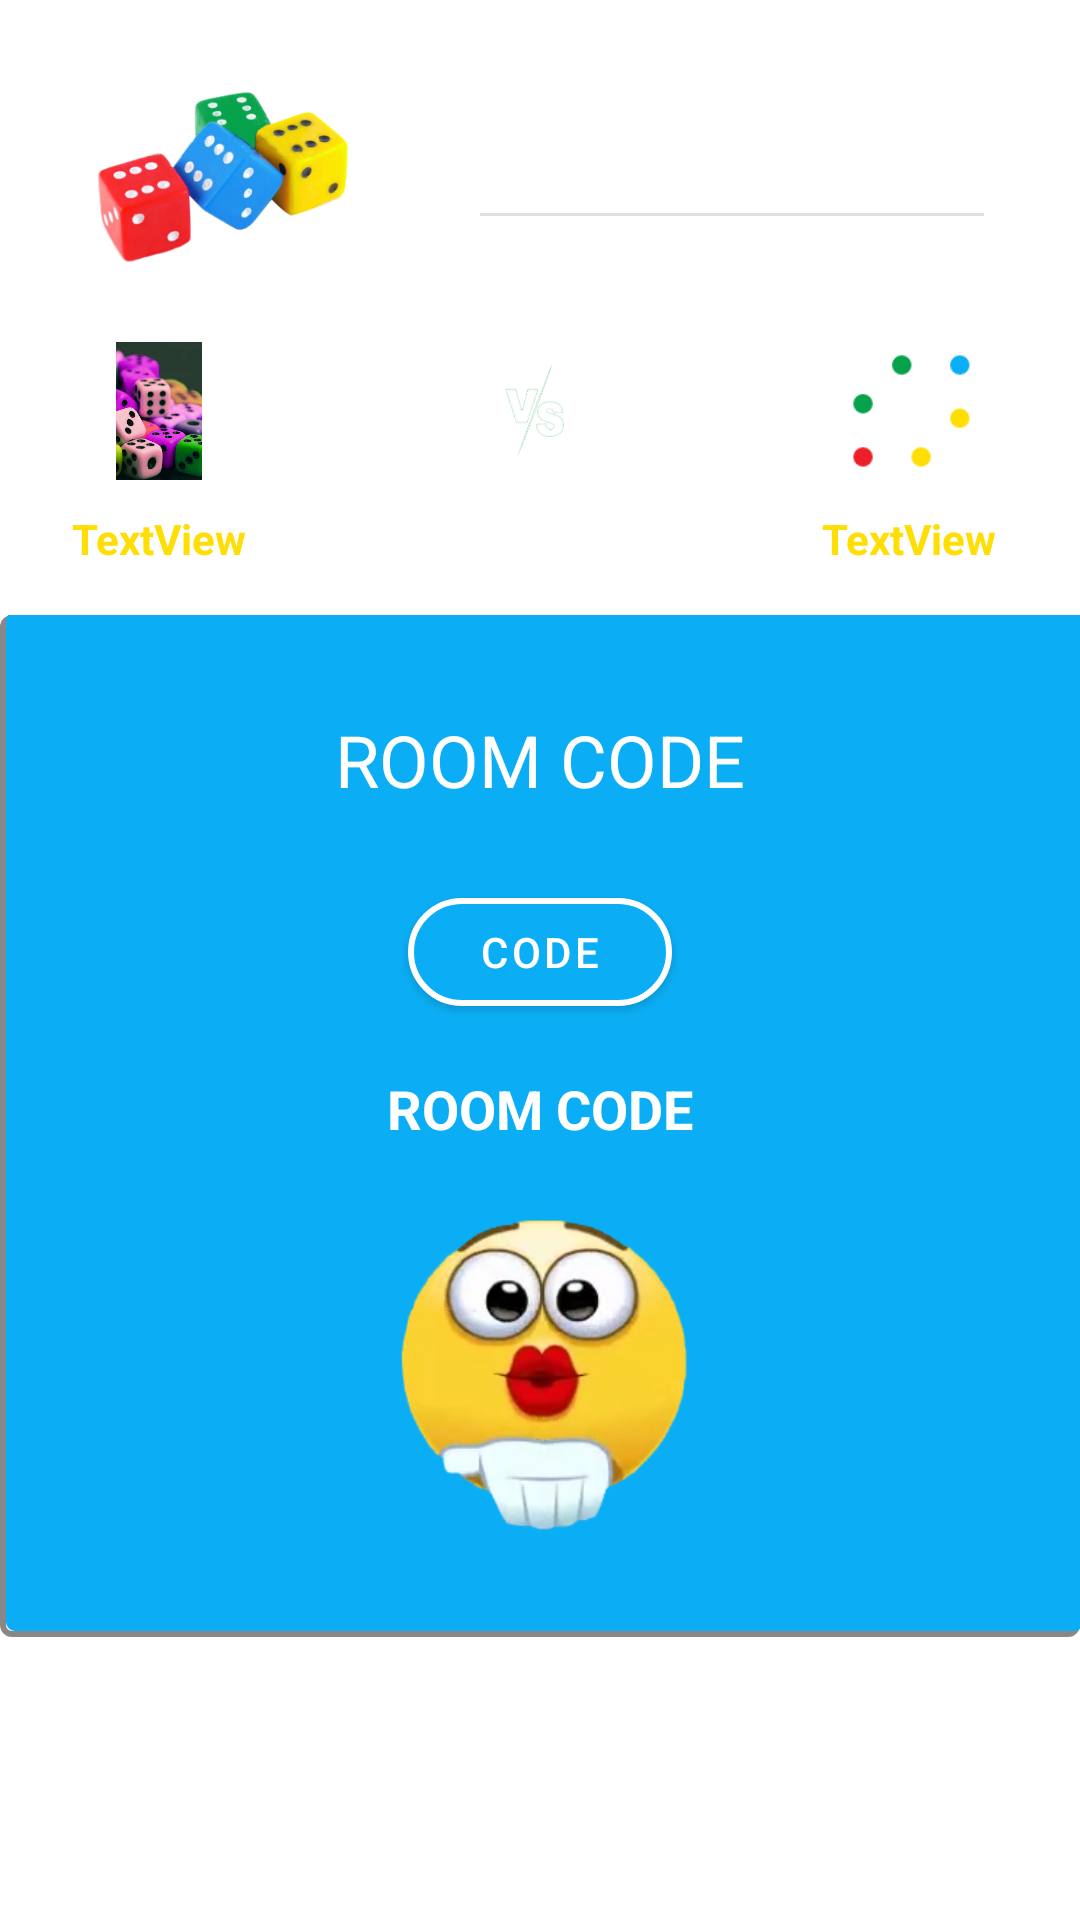

This screen was rendered from an Android layout file. Write that file and the resources it references.
<!-- AndroidManifest.xml: application theme Theme.Ludo -->
<!-- res/layout/fragment_game_result.xml -->
<?xml version="1.0" encoding="utf-8"?>
<ScrollView xmlns:android="http://schemas.android.com/apk/res/android"
    xmlns:app="http://schemas.android.com/apk/res-auto"
    xmlns:tools="http://schemas.android.com/tools"
    android:layout_width="match_parent"
    android:layout_height="match_parent"
    android:fillViewport="true">

    <androidx.constraintlayout.widget.ConstraintLayout
        android:layout_width="match_parent"
        android:layout_height="wrap_content"

        tools:context=".GameMatchingFragment">

        <View
            android:id="@+id/view4"
            android:layout_width="match_parent"
            android:layout_height="match_parent"
            android:background="@color/backgroundblack"
            android:visibility="gone"
            app:layout_constraintBottom_toBottomOf="parent"
            app:layout_constraintEnd_toEndOf="parent"
            app:layout_constraintStart_toStartOf="parent"
            app:layout_constraintTop_toTopOf="parent" />
        
        <ImageView
            android:id="@+id/imageView8"
            android:layout_width="wrap_content"
            android:layout_height="wrap_content"
            android:layout_marginStart="16dp"
            android:layout_marginLeft="16dp"
            android:layout_marginTop="16dp"
            android:src="@drawable/djfksdj"
            app:layout_constraintStart_toStartOf="parent"
            app:layout_constraintTop_toTopOf="parent" />

        <TextView
            android:id="@+id/tablenumbertextview"
            android:layout_width="wrap_content"
            android:layout_height="wrap_content"
            android:text="Result Status"
            android:textColor="@color/white"
            android:textSize="24sp"
            app:layout_constraintBottom_toBottomOf="@+id/imageView8"
            app:layout_constraintEnd_toEndOf="parent"
            app:layout_constraintStart_toEndOf="@+id/imageView8"
            app:layout_constraintTop_toTopOf="@+id/imageView8"
            app:layout_constraintVertical_bias="0.13999999" />

        <View
            android:id="@+id/view2"
            android:layout_width="0dp"
            android:layout_height="1dp"
            android:layout_marginStart="32dp"
            android:layout_marginLeft="32dp"
            android:layout_marginTop="16dp"
            android:layout_marginEnd="32dp"
            android:layout_marginRight="32dp"
            android:background="#e0e0e0"
            app:layout_constraintEnd_toEndOf="parent"
            app:layout_constraintStart_toEndOf="@+id/imageView8"
            app:layout_constraintTop_toBottomOf="@+id/tablenumbertextview" />


        <ImageView
            android:id="@+id/player1image"
            android:layout_width="50dp"
            android:layout_height="50dp"
            android:layout_marginEnd="32dp"
            android:layout_marginRight="32dp"
            android:background="@drawable/profile_circle_background"
            android:src="@drawable/ludogameicon"
            app:layout_constraintEnd_toEndOf="parent"
            app:layout_constraintTop_toTopOf="@+id/imageView6" />


        <ImageView
            android:id="@+id/player2image"
            android:layout_width="50dp"
            android:layout_height="50dp"
            android:layout_marginStart="28dp"
            android:layout_marginLeft="28dp"
            android:layout_marginTop="16dp"
            android:background="@drawable/profile_circle_background"
            android:padding="2dp"
            android:src="@drawable/ludobg"
            app:layout_constraintStart_toStartOf="parent"
            app:layout_constraintTop_toBottomOf="@+id/imageView8" />

        <ImageView
            android:id="@+id/imageView6"
            android:layout_width="50dp"
            android:layout_height="50dp"

            android:src="@drawable/vs"
            app:layout_constraintEnd_toStartOf="@+id/player1image"
            app:layout_constraintStart_toEndOf="@+id/player2image"
            app:layout_constraintTop_toTopOf="@+id/player2image" />

        <TextView
            android:id="@+id/hostnametextview"
            android:layout_width="wrap_content"
            android:layout_height="wrap_content"
            android:layout_marginTop="8dp"
            android:text="TextView"
            android:textColor="@color/yellow"
            android:textSize="14sp"
            android:textStyle="bold"
            app:layout_constraintEnd_toEndOf="@+id/player2image"
            app:layout_constraintStart_toStartOf="@+id/player2image"
            app:layout_constraintTop_toBottomOf="@+id/player2image" />

        <TextView
            android:id="@+id/playernametextview"
            android:layout_width="wrap_content"
            android:layout_height="wrap_content"
            android:layout_marginTop="8dp"
            android:text="TextView"
            android:textColor="@color/yellow"
            android:textSize="14sp"
            android:textStyle="bold"
            app:layout_constraintEnd_toEndOf="@+id/player1image"
            app:layout_constraintStart_toStartOf="@+id/player1image"
            app:layout_constraintTop_toBottomOf="@+id/player1image" />

        <LinearLayout
            android:layout_width="match_parent"
            android:layout_height="wrap_content"
            android:layout_marginTop="16dp"
            android:padding="16dp"
            android:background="@drawable/shadoweffect"
            android:gravity="center"
            android:orientation="vertical"
            app:layout_constraintEnd_toEndOf="parent"
            app:layout_constraintStart_toStartOf="parent"
            app:layout_constraintTop_toBottomOf="@+id/hostnametextview">

            <TextView
                android:layout_width="wrap_content"
                android:layout_height="wrap_content"
                android:layout_margin="16dp"
                android:text="ROOM CODE"
                android:textColor="@color/white"
                android:textSize="24sp" />

            <com.google.android.material.button.MaterialButton
                android:id="@+id/roomcodeButton"
                android:layout_width="wrap_content"
                app:strokeColor="@color/white"
                android:layout_height="wrap_content"
                android:layout_margin="8dp"
                android:text="code"
                android:textColor="@color/white"
                app:cornerRadius="20dp"
                app:strokeWidth="2dp" />


            <TextView
                android:id="@+id/showresultmessageTextView"
                android:layout_width="wrap_content"
                android:layout_height="wrap_content"
                android:layout_margin="8dp"
                android:text="ROOM CODE"
                android:textStyle="bold"
                android:textColor="@color/white"
                android:textSize="18sp" />

            <ImageView
                android:id="@+id/resultImageView"
                android:layout_width="wrap_content"
                android:layout_height="wrap_content"
                android:src="@drawable/cutesmile"
                android:layout_margin="8dp" />


        </LinearLayout>

    </androidx.constraintlayout.widget.ConstraintLayout>
</ScrollView>
<!-- resources referenced by this layout -->
<resources>
  <color name="backgroundblack">#94000000</color>
  <color name="white">#FFFFFFFF</color>
  <color name="yellow">#FFDE05</color>
  <!-- drawable cutesmile: png bitmap (drawable-hdpi, 38147 bytes) -->
  <!-- drawable djfksdj: png bitmap (drawable-xxxhdpi, 95062 bytes) -->
  <!-- drawable ludobg: png bitmap (drawable, 164609 bytes) -->
  <!-- drawable ludogameicon: png bitmap (drawable, 2549 bytes) -->
  <!-- drawable profile_circle_background (drawable) -->
  <?xml version="1.0" encoding="utf-8"?>
  <shape xmlns:android="http://schemas.android.com/apk/res/android"
      android:shape="oval">
  <stroke android:color="@color/white" android:width="1dp"/>
  
      <size android:height="70dp" android:width="70dp"/>
  
  </shape>
  <!-- drawable shadoweffect (drawable) -->
  <?xml version="1.0" encoding="utf-8"?>
  <layer-list xmlns:android="http://schemas.android.com/apk/res/android"
      android:shape="rectangle" >
  
      <item>
          <shape>
              
              <stroke
                  android:width="2dp"
                  android:color="#7000" />
  
              
  
              <padding
                  android:bottom="2dp"
                  android:left="2dp"
                  android:right="-1dp"
                  android:top="-1dp" />
  
              <corners android:radius="3dp" />
          </shape>
      </item>
  
      
  
      <item>
          <shape>
              <solid android:color="@color/purple_200" />
              <corners android:radius="3dp" />
          </shape>
      </item>
  </layer-list>
  <!-- drawable vs: png bitmap (drawable-xxxhdpi, 18874 bytes) -->
  <style name="Theme.Ludo" parent="Theme.MaterialComponents.Light.NoActionBar">
          
          <item name="colorPrimary">@color/purple_500</item>
          <item name="colorPrimaryVariant">@color/purple_700</item>
          <item name="colorOnPrimary">@color/white</item>
          
          <item name="colorSecondary">@color/teal_200</item>
          <item name="colorSecondaryVariant">@color/teal_700</item>
          <item name="colorOnSecondary">@color/black</item>
          
          <item name="android:statusBarColor" tools:targetApi="l">?attr/colorPrimaryVariant</item>
          <item name="android:windowTranslucentNavigation">true</item>
          
      </style>
  <color name="purple_200">#0baef5</color>
  <color name="purple_500">#0baef5</color>
  <color name="purple_700">#0baef5</color>
  <color name="teal_200">#FF03DAC5</color>
  <color name="teal_700">#FF018786</color>
  <color name="black">#FF000000</color>
</resources>
